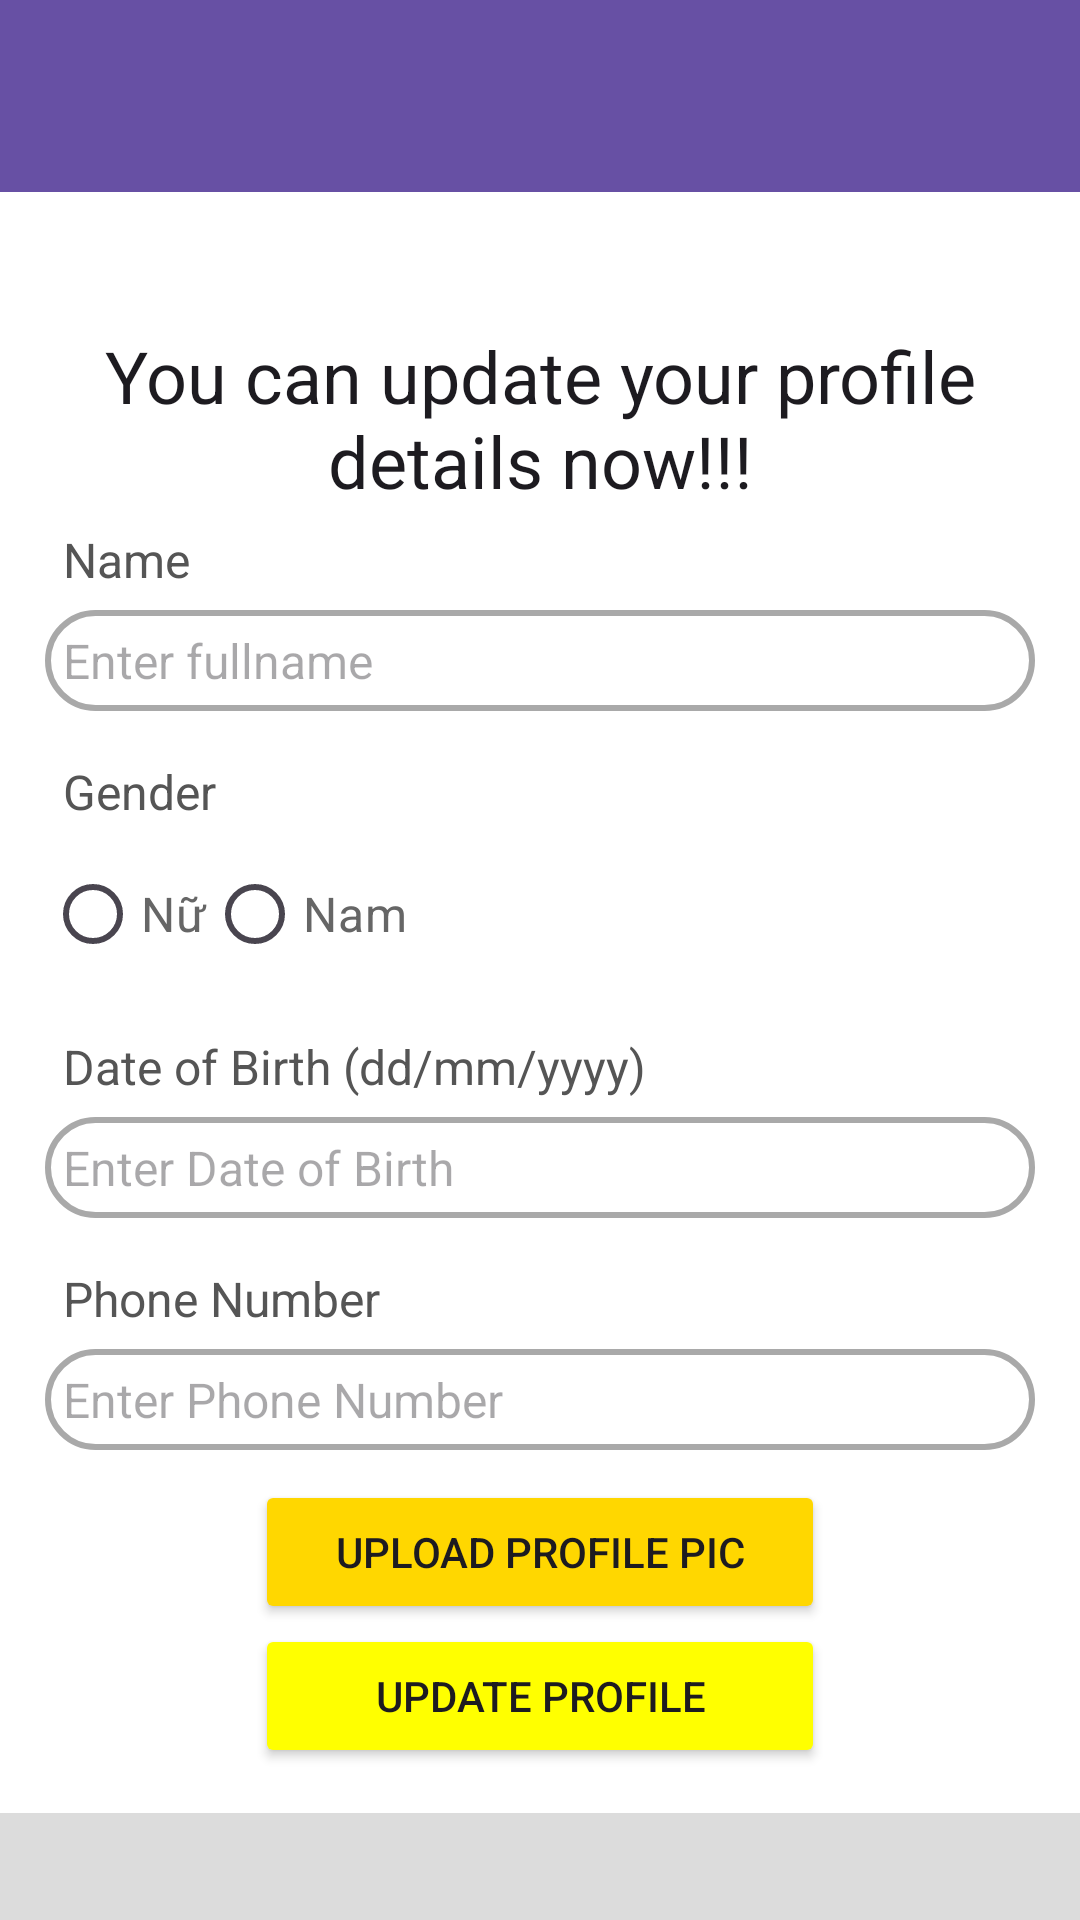

This screen was rendered from an Android layout file. Write that file and the resources it references.
<!-- AndroidManifest.xml: application theme Theme.AppNgheNhac -->
<!-- res/layout/activity_update_profile.xml -->
<?xml version="1.0" encoding="utf-8"?>
<ScrollView xmlns:android="http://schemas.android.com/apk/res/android"
    xmlns:app="http://schemas.android.com/apk/res-auto"
    xmlns:tools="http://schemas.android.com/tools"
    android:layout_width="match_parent"
    android:layout_height="match_parent"
    tools:context=".UpdateProfileActivity"
    android:background="@color/grey_light">
    <LinearLayout
        android:layout_width="match_parent"
        android:layout_height="wrap_content"
        android:orientation="vertical">

        <androidx.appcompat.widget.Toolbar
            android:id="@+id/toolbar"
            android:layout_width="match_parent"
            android:layout_height="?attr/actionBarSize"
            android:background="?attr/colorPrimary"
            android:theme="@style/ThemeOverlay.AppCompat.DayNight.ActionBar"
            android:popupTheme="@style/ThemeOverlay.AppCompat.Light" />
            <RelativeLayout
                android:layout_width="match_parent"
                android:layout_height="wrap_content"
                android:padding="15dp"
                android:background="@color/white">
                <TextView
                    android:layout_width="match_parent"
                    android:layout_height="wrap_content"
                    android:id="@+id/textView_update_profile_head"
                    android:layout_marginTop="30dp"
                    android:text="You can update your profile details now!!!"
                    android:textAlignment="center"
                    android:textAppearance="@style/TextAppearance.AppCompat.Headline"/>
                <TextView
                    android:layout_width="match_parent"
                    android:layout_height="wrap_content"
                    android:id="@+id/textView_update_profile_name"
                    android:layout_below="@id/textView_update_profile_head"
                    android:text="Name"
                    android:padding="6dp"
                    android:textSize="16sp"
                    android:textColor="#555555"/>
                <EditText
                    android:layout_width="match_parent"
                    android:layout_height="wrap_content"
                    android:id="@+id/editText_update_profile_name"
                    android:layout_below="@id/textView_update_profile_name"
                    android:background="@drawable/border"
                    android:inputType="textPersonName"
                    android:padding="6dp"
                    android:textSize="16sp"
                    android:hint="Enter fullname"/>


                <TextView
                    android:layout_width="match_parent"
                    android:layout_height="wrap_content"
                    android:id="@+id/textView_update_profile_gender"
                    android:layout_below="@id/editText_update_profile_name"
                    android:text="Gender"
                    android:layout_marginTop="10dp"
                    android:padding="6dp"
                    android:textSize="16sp"
                    android:textColor="#555555"/>
                <RadioGroup
                    android:layout_width="match_parent"
                    android:layout_height="wrap_content"
                    android:id="@+id/radio_group_update_gender"
                    android:layout_below="@id/textView_update_profile_gender"
                    android:orientation="horizontal">
                    <RadioButton
                        android:layout_width="wrap_content"
                        android:layout_height="wrap_content"
                        android:id="@+id/radio_female"
                        android:text="Nữ"
                        android:textSize="16sp"
                        android:textColor="#666666"/>
                    <RadioButton
                        android:layout_width="wrap_content"
                        android:layout_height="wrap_content"
                        android:id="@+id/radio_male"
                        android:text="Nam"
                        android:textSize="16sp"
                        android:textColor="#666666"/>
                </RadioGroup>
                <TextView
                    android:layout_width="match_parent"
                    android:layout_height="wrap_content"
                    android:id="@+id/textView_update_profile_birthdate"
                    android:layout_below="@id/radio_group_update_gender"
                    android:text="Date of Birth (dd/mm/yyyy)"
                    android:layout_marginTop="10dp"
                    android:padding="6dp"
                    android:textSize="16sp"
                    android:textColor="#555555"/>

                <EditText
                    android:layout_width="match_parent"
                    android:layout_height="wrap_content"
                    android:id="@+id/editText_update_profile_birthdate"
                    android:layout_below="@id/textView_update_profile_birthdate"
                    android:background="@drawable/border"
                    android:inputType="date"
                    android:padding="6dp"
                    android:focusable="false"
                    android:textSize="16sp"
                    android:hint="Enter Date of Birth"/>
                <TextView
                    android:layout_width="match_parent"
                    android:layout_height="wrap_content"
                    android:id="@+id/textView_update_profile_phone"
                    android:layout_below="@id/editText_update_profile_birthdate"
                    android:text="Phone Number"
                    android:layout_marginTop="10dp"
                    android:padding="6dp"
                    android:textSize="16sp"
                    android:textColor="#555555"/>
                <EditText
                    android:layout_width="match_parent"
                    android:layout_height="wrap_content"
                    android:id="@+id/editText_update_profile_phone"
                    android:layout_below="@id/textView_update_profile_phone"
                    android:background="@drawable/border"
                    android:inputType="phone"
                    android:padding="6dp"
                    android:textSize="16sp"
                    android:hint="Enter Phone Number"/>

                <androidx.appcompat.widget.AppCompatButton
                    android:layout_width="match_parent"
                    android:layout_height="wrap_content"
                    android:id="@+id/button_upload_profile_pic"
                    android:text="Upload profile pic"
                    android:layout_marginTop="10dp"
                    android:layout_marginRight="70dp"
                    android:layout_marginLeft="70dp"
                    android:layout_below="@id/editText_update_profile_phone"
                    android:backgroundTint="@color/orange_yello"/>


                <androidx.appcompat.widget.AppCompatButton
                    android:layout_width="match_parent"
                    android:layout_height="wrap_content"
                    android:id="@+id/button_upload_profile"
                    android:text="Update Profile"
                    android:layout_marginRight="70dp"
                    android:layout_marginLeft="70dp"
                    android:layout_below="@id/button_upload_profile_pic"
                    android:backgroundTint="@color/yello"/>

                <ProgressBar
                    android:layout_width="wrap_content"
                    android:layout_height="wrap_content"
                    android:id="@+id/progress"
                    android:layout_centerHorizontal="true"
                    android:layout_centerVertical="true"
                    android:elevation="@dimen/size10dp"
                    android:visibility="gone"/>
            </RelativeLayout>
    </LinearLayout>
</ScrollView>
<!-- resources referenced by this layout -->
<resources>
  <color name="grey_light">#DCDCDC</color>
  <color name="orange_yello">#FFD700</color>
  <color name="white">#FFFFFFFF</color>
  <color name="yello">#FFFF00</color>
  <dimen name="size10dp">10dp</dimen>
  <!-- drawable border (drawable) -->
  <?xml version="1.0" encoding="utf-8"?>
  <shape xmlns:android="http://schemas.android.com/apk/res/android">
      <solid android:color="@android:color/transparent" /> 
      <stroke
          android:width="2dp"
          android:color="@color/grey" /> 
      <corners android:radius="16dp" /> 
  </shape>
  <style name="Theme.AppNgheNhac" parent="Base.Theme.AppNgheNhac" />
  <color name="grey">#A9A9A9</color>
  <style name="Base.Theme.AppNgheNhac" parent="Theme.Material3.DayNight.NoActionBar">
          
          
      </style>
</resources>
